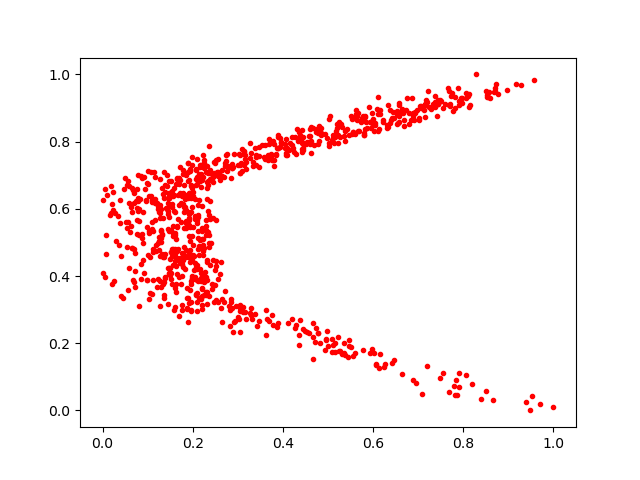

Source data for this figure (header and first rows):
0.119331256, 0.49326354
0.7427, 0.8766
0.0, 0.4087
0.6472, 0.8707
0.7359, 0.9085
0.2238, 0.7613
0.3045, 0.7317
0.6, 0.8659
0.1806, 0.5891
0.2559, 0.3906
0.871, 0.9584
0.03878, 0.557
0.1403, 0.6031
0.3733, 0.7635
0.5369, 0.8328
0.7962, 0.9153
0.6577, 0.8862
0.3942, 0.7828
0.1664, 0.5701
0.7186, 0.1335
0.5969, 0.1817
0.2602, 0.6843
0.7481, 0.09783
0.77, 0.9119
0.132, 0.6623
0.1708, 0.6467
0.7682, 0.9516
0.1518, 0.47
0.2163, 0.7314
0.2656, 0.7163
0.1017, 0.7137
0.184, 0.6296
0.5308, 0.8435
0.6978, 0.8945
0.06605, 0.6629
0.07943, 0.6309
0.09892, 0.3886
0.2077, 0.7168
0.2459, 0.5724
0.7151, 0.8722
0.4605, 0.8156
0.5604, 0.1714
0.07587, 0.6012
0.1877, 0.306
0.3597, 0.7903
0.8057, 0.1056
0.2162, 0.7238
0.7848, 0.08918
0.1934, 0.5044
0.4071, 0.8081
0.04827, 0.6596
0.2154, 0.6853
0.0753, 0.5675
0.1826, 0.5942
0.06269, 0.6068
0.08179, 0.5638
0.6209, 0.8571
0.4809, 0.8477
0.502, 0.7855
0.1782, 0.6148
0.223, 0.4077
... 844 more rows
